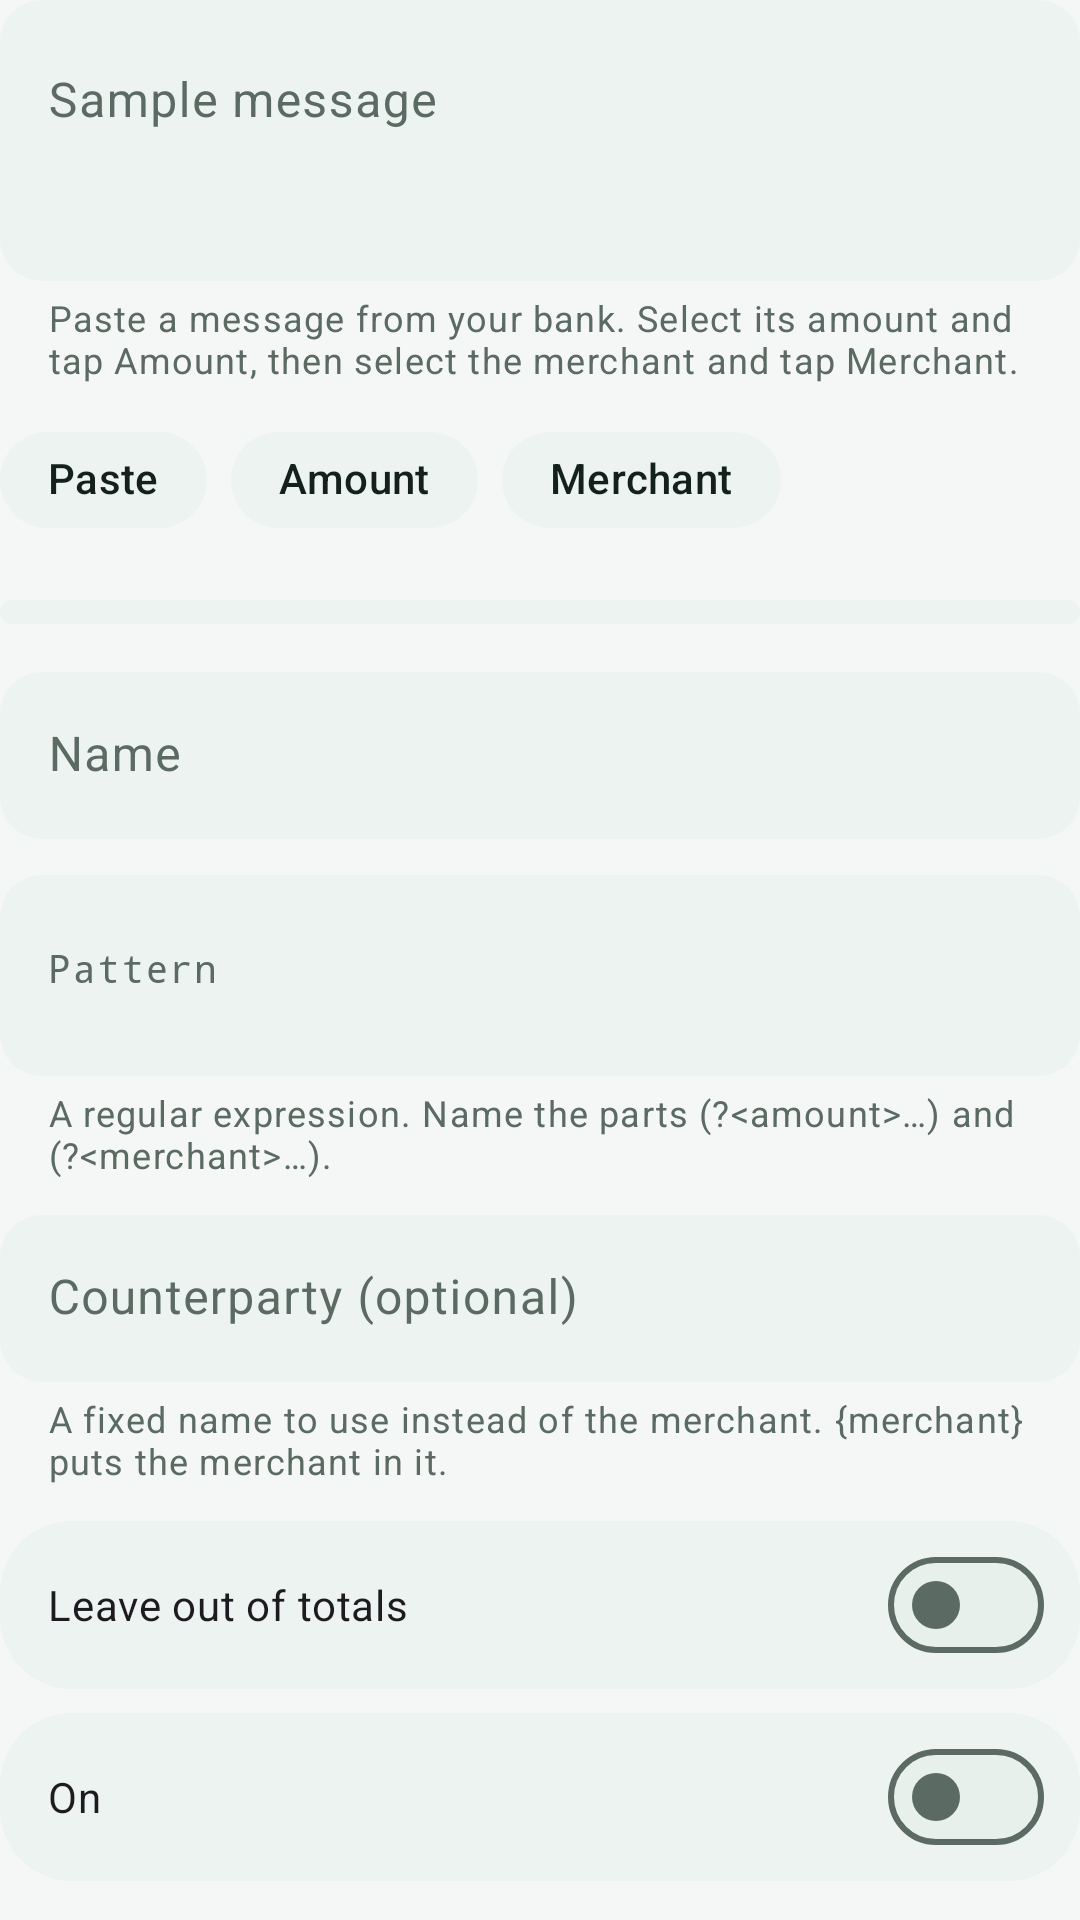

Layout XML and referenced resources for this Android screen:
<!-- AndroidManifest.xml: application theme Theme.ExpenseMate -->
<!-- res/layout/dialog_pattern_form.xml -->
<?xml version="1.0" encoding="utf-8"?>
<LinearLayout xmlns:android="http://schemas.android.com/apk/res/android"
    xmlns:app="http://schemas.android.com/apk/res-auto"
    android:layout_width="match_parent"
    android:layout_height="wrap_content"
    android:orientation="vertical">

    <com.google.android.material.textfield.TextInputLayout
        android:id="@+id/tilSample"
        android:layout_width="match_parent"
        android:layout_height="wrap_content"
        android:hint="Sample message"
        app:helperText="Paste a message from your bank. Select its amount and tap Amount, then select the merchant and tap Merchant.">

        <com.google.android.material.textfield.TextInputEditText
            android:id="@+id/etSample"
            android:layout_width="match_parent"
            android:layout_height="wrap_content"
            android:gravity="top"
            android:inputType="textMultiLine"
            android:minLines="3" />
    </com.google.android.material.textfield.TextInputLayout>

    <com.google.android.material.chip.ChipGroup
        android:layout_width="match_parent"
        android:layout_height="wrap_content"
        android:layout_marginTop="8dp">

        <com.google.android.material.chip.Chip
            android:id="@+id/btnPaste"
            style="@style/Widget.ExpenseMate.FormAction"
            android:layout_width="wrap_content"
            android:layout_height="wrap_content"
            android:text="Paste" />

        <com.google.android.material.chip.Chip
            android:id="@+id/btnMarkAmount"
            style="@style/Widget.ExpenseMate.FormAction"
            android:layout_width="wrap_content"
            android:layout_height="wrap_content"
            android:text="Amount" />

        <com.google.android.material.chip.Chip
            android:id="@+id/btnMarkMerchant"
            style="@style/Widget.ExpenseMate.FormAction"
            android:layout_width="wrap_content"
            android:layout_height="wrap_content"
            android:text="Merchant" />
    </com.google.android.material.chip.ChipGroup>

    <TextView
        android:id="@+id/tvResult"
        style="@style/Text.ExpenseMate.Body"
        android:layout_width="match_parent"
        android:layout_height="wrap_content"
        android:layout_marginTop="8dp"
        android:background="@drawable/bg_segment"
        android:padding="12dp"
        android:visibility="gone" />

    <com.google.android.material.button.MaterialButtonToggleGroup
        android:id="@+id/typeToggle"
        style="@style/Widget.ExpenseMate.SegmentGroup"
        android:layout_width="match_parent"
        android:layout_height="wrap_content"
        android:layout_marginTop="16dp"
        android:layout_marginBottom="16dp">

        <Button
            android:id="@+id/typeDebit"
            style="@style/Widget.ExpenseMate.Segment"
            android:layout_width="0dp"
            android:layout_height="wrap_content"
            android:layout_weight="1"
            android:text="Money out" />

        <Button
            android:id="@+id/typeCredit"
            style="@style/Widget.ExpenseMate.Segment"
            android:layout_width="0dp"
            android:layout_height="wrap_content"
            android:layout_weight="1"
            android:text="Money in" />
    </com.google.android.material.button.MaterialButtonToggleGroup>

    <com.google.android.material.textfield.TextInputLayout
        android:id="@+id/tilName"
        android:layout_width="match_parent"
        android:layout_height="wrap_content"
        android:hint="Name">

        <com.google.android.material.textfield.TextInputEditText
            android:id="@+id/etName"
            android:layout_width="match_parent"
            android:layout_height="wrap_content"
            android:inputType="textCapSentences" />
    </com.google.android.material.textfield.TextInputLayout>

    <com.google.android.material.textfield.TextInputLayout
        android:id="@+id/tilPattern"
        android:layout_width="match_parent"
        android:layout_height="wrap_content"
        android:layout_marginTop="12dp"
        android:hint="Pattern"
        app:helperText="A regular expression. Name the parts (?&lt;amount&gt;…) and (?&lt;merchant&gt;…).">

        <com.google.android.material.textfield.TextInputEditText
            android:id="@+id/etPattern"
            android:layout_width="match_parent"
            android:layout_height="wrap_content"
            android:fontFamily="monospace"
            android:gravity="top"
            android:inputType="textMultiLine|textNoSuggestions"
            android:minLines="2"
            android:textSize="13sp" />
    </com.google.android.material.textfield.TextInputLayout>

    <com.google.android.material.textfield.TextInputLayout
        android:id="@+id/tilCounterparty"
        android:layout_width="match_parent"
        android:layout_height="wrap_content"
        android:layout_marginTop="12dp"
        android:hint="Counterparty (optional)"
        app:helperText="A fixed name to use instead of the merchant. {merchant} puts the merchant in it.">

        <com.google.android.material.textfield.TextInputEditText
            android:id="@+id/etCounterparty"
            android:layout_width="match_parent"
            android:layout_height="wrap_content"
            android:inputType="text" />
    </com.google.android.material.textfield.TextInputLayout>

    <com.google.android.material.materialswitch.MaterialSwitch
        android:id="@+id/switchExclude"
        android:layout_width="match_parent"
        android:layout_height="wrap_content"
        android:layout_marginTop="12dp"
        android:background="@drawable/bg_segment"
        android:minHeight="56dp"
        android:paddingStart="16dp"
        android:paddingEnd="12dp"
        android:text="Leave out of totals" />

    <com.google.android.material.materialswitch.MaterialSwitch
        android:id="@+id/switchActive"
        android:layout_width="match_parent"
        android:layout_height="wrap_content"
        android:layout_marginTop="8dp"
        android:background="@drawable/bg_segment"
        android:minHeight="56dp"
        android:paddingStart="16dp"
        android:paddingEnd="12dp"
        android:text="On" />
</LinearLayout>
<!-- resources referenced by this layout -->
<resources>
  <!-- drawable bg_segment (drawable) -->
  <?xml version="1.0" encoding="utf-8"?>
  <shape xmlns:android="http://schemas.android.com/apk/res/android" android:shape="rectangle">
      <corners android:radius="24dp" />
      <solid android:color="@color/field" />
  </shape>
  <style name="Text.ExpenseMate.Body" parent="">
          <item name="android:textSize">14sp</item>
          <item name="android:textColor">@color/on_surface</item>
      </style>
  <style name="Widget.ExpenseMate.FormAction" parent="Widget.Material3.Chip.Assist">
          <item name="chipBackgroundColor">@color/field</item>
          <item name="chipStrokeWidth">0dp</item>
          <item name="chipCornerRadius">18dp</item>
          <item name="chipIconTint">@color/primary</item>
      </style>
  <style name="Widget.ExpenseMate.Segment" parent="Widget.Material3.Button.TextButton">
          <item name="backgroundTint">@color/segment_background</item>
          <item name="android:textColor">@color/segment_text</item>
          <item name="strokeWidth">0dp</item>
          <item name="cornerRadius">20dp</item>
          <item name="android:insetTop">0dp</item>
          <item name="android:insetBottom">0dp</item>
          <item name="android:minHeight">40dp</item>
      </style>
  <style name="Widget.ExpenseMate.SegmentGroup" parent="Widget.Material3.MaterialButtonToggleGroup">
          <item name="android:background">@drawable/bg_segment</item>
          <item name="android:padding">4dp</item>
          <item name="singleSelection">true</item>
          <item name="selectionRequired">true</item>
      </style>
  <color name="field">#EDF3F0</color>
  <color name="on_surface">#14201B</color>
  <color name="primary">#0E6B5A</color>
  <color name="on_primary">#FFFFFF</color>
  <color name="primary_container">#CFEDE3</color>
  <color name="on_primary_container">#00382D</color>
  <color name="transfer">#37548F</color>
  <color name="alert">#B23A2C</color>
  <color name="background">#F4F7F5</color>
  <color name="surface">#FFFFFF</color>
  <color name="surface_variant">#E8F0EC</color>
  <color name="on_surface_variant">#5B6A63</color>
  <color name="outline">#DDE6E1</color>
  <style name="ThemeOverlay.ExpenseMate.BottomSheet" parent="ThemeOverlay.Material3.BottomSheetDialog">
          <item name="bottomSheetStyle">@style/Widget.ExpenseMate.BottomSheet</item>
          <item name="android:navigationBarColor">@color/surface</item>
      </style>
  <style name="Widget.ExpenseMate.Toolbar" parent="Widget.Material3.Toolbar">
          <item name="android:background">@color/background</item>
          <item name="titleTextAppearance">@style/Text.ExpenseMate.ScreenTitle</item>
      </style>
  <style name="Widget.ExpenseMate.Card" parent="Widget.Material3.CardView.Filled">
          <item name="cardBackgroundColor">@color/surface</item>
          <item name="cardCornerRadius">16dp</item>
          <item name="cardElevation">0dp</item>
          <item name="strokeWidth">0dp</item>
      </style>
  <style name="Widget.ExpenseMate.BottomSheet" parent="Widget.Material3.BottomSheet.Modal">
          <item name="backgroundTint">@color/surface</item>
          <item name="shapeAppearance">@style/Shape.ExpenseMate.Sheet</item>
      </style>
  <style name="Text.ExpenseMate.ScreenTitle" parent="TextAppearance.Material3.TitleLarge">
          <item name="android:fontFamily">sans-serif-medium</item>
          <item name="android:textColor">@color/on_surface</item>
      </style>
  <style name="Shape.ExpenseMate.Sheet" parent="">
          <item name="cornerFamily">rounded</item>
          <item name="cornerSizeTopLeft">22dp</item>
          <item name="cornerSizeTopRight">22dp</item>
          <item name="cornerSizeBottomLeft">0dp</item>
          <item name="cornerSizeBottomRight">0dp</item>
      </style>
</resources>
